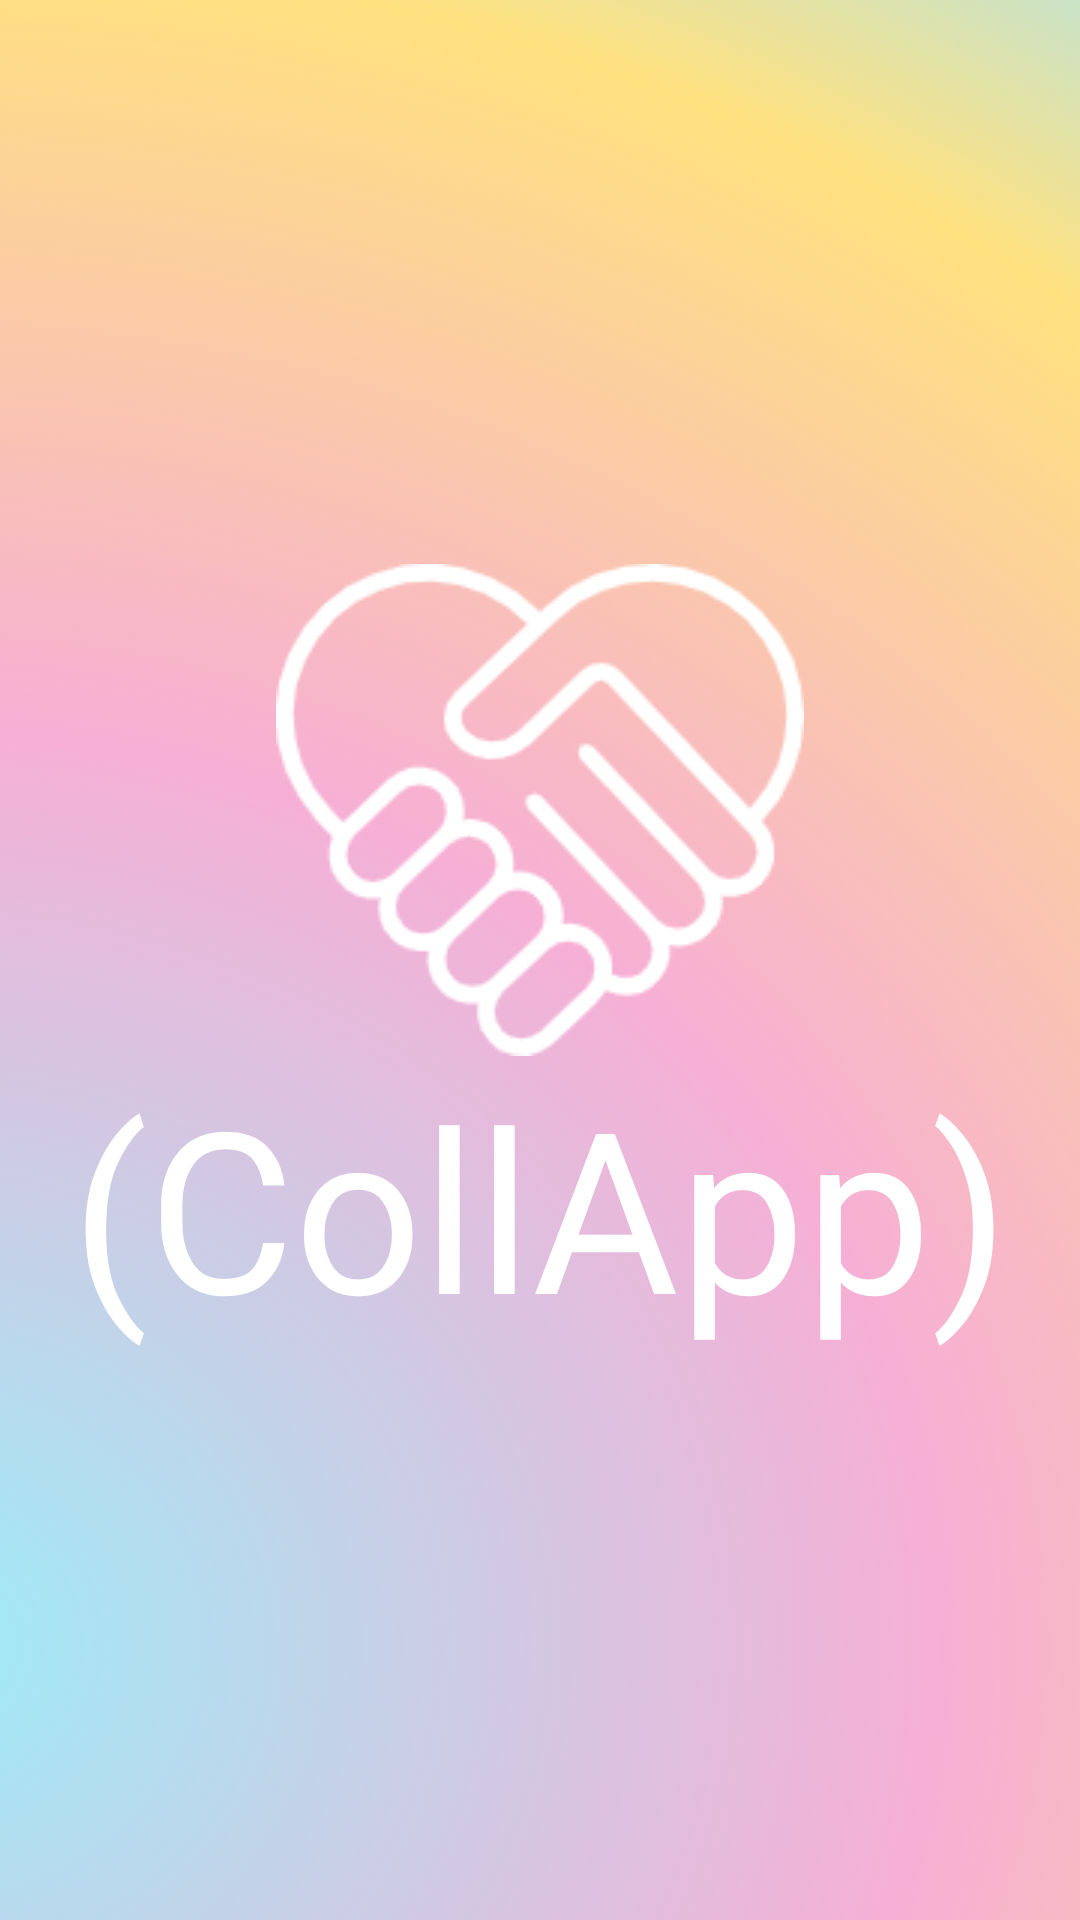

This screen was rendered from an Android layout file. Write that file and the resources it references.
<!-- AndroidManifest.xml: application theme Theme.CollApp -->
<!-- res/layout/activity_main.xml -->
<?xml version="1.0" encoding="utf-8"?>
<LinearLayout xmlns:android="http://schemas.android.com/apk/res/android"
    xmlns:app="http://schemas.android.com/apk/res-auto"
    xmlns:tools="http://schemas.android.com/tools"
    android:layout_width="match_parent"
    android:layout_height="match_parent"
    android:background="@drawable/png_splash_background"
    tools:context=".MainActivity">

    <LinearLayout
        android:layout_width="match_parent"
        android:layout_height="wrap_content"
        android:layout_gravity="center"
        android:orientation="vertical">

        <ImageView
            android:layout_width="wrap_content"
            android:layout_height="wrap_content"
            android:layout_gravity="center_horizontal"
            android:src="@drawable/png_logo_collapp" />

        <TextView
            android:layout_width="wrap_content"
            android:layout_height="wrap_content"
            android:fontFamily="@font/rose_cake_personal_use"
            android:text="(CollApp)"
            android:layout_gravity="center"
            android:textAlignment="center"
            android:textColor="@color/white"
            android:textSize="75dp" />

    </LinearLayout>


</LinearLayout>
<!-- resources referenced by this layout -->
<resources>
  <color name="white">#FFFFFFFF</color>
  <!-- drawable png_logo_collapp: png bitmap (drawable-v24, 10004 bytes) -->
  <!-- drawable png_splash_background: png bitmap (drawable-v24, 177374 bytes) -->
  <style name="Theme.CollApp" parent="Theme.MaterialComponents.Light.DarkActionBar">
          
          <item name="colorPrimary">#BEBEBE</item>
          <item name="colorPrimaryVariant">@color/purple_700</item>
          <item name="colorOnPrimary">@color/white</item>
          
          <item name="colorSecondary">@color/teal_200</item>
          <item name="colorSecondaryVariant">@color/teal_700</item>
          <item name="colorOnSecondary">@color/black</item>
          
          
          
         
      </style>
  <color name="purple_700">#FF3700B3</color>
  <color name="teal_200">#FF03DAC5</color>
  <color name="teal_700">#FF018786</color>
  <color name="black">#FF000000</color>
</resources>
